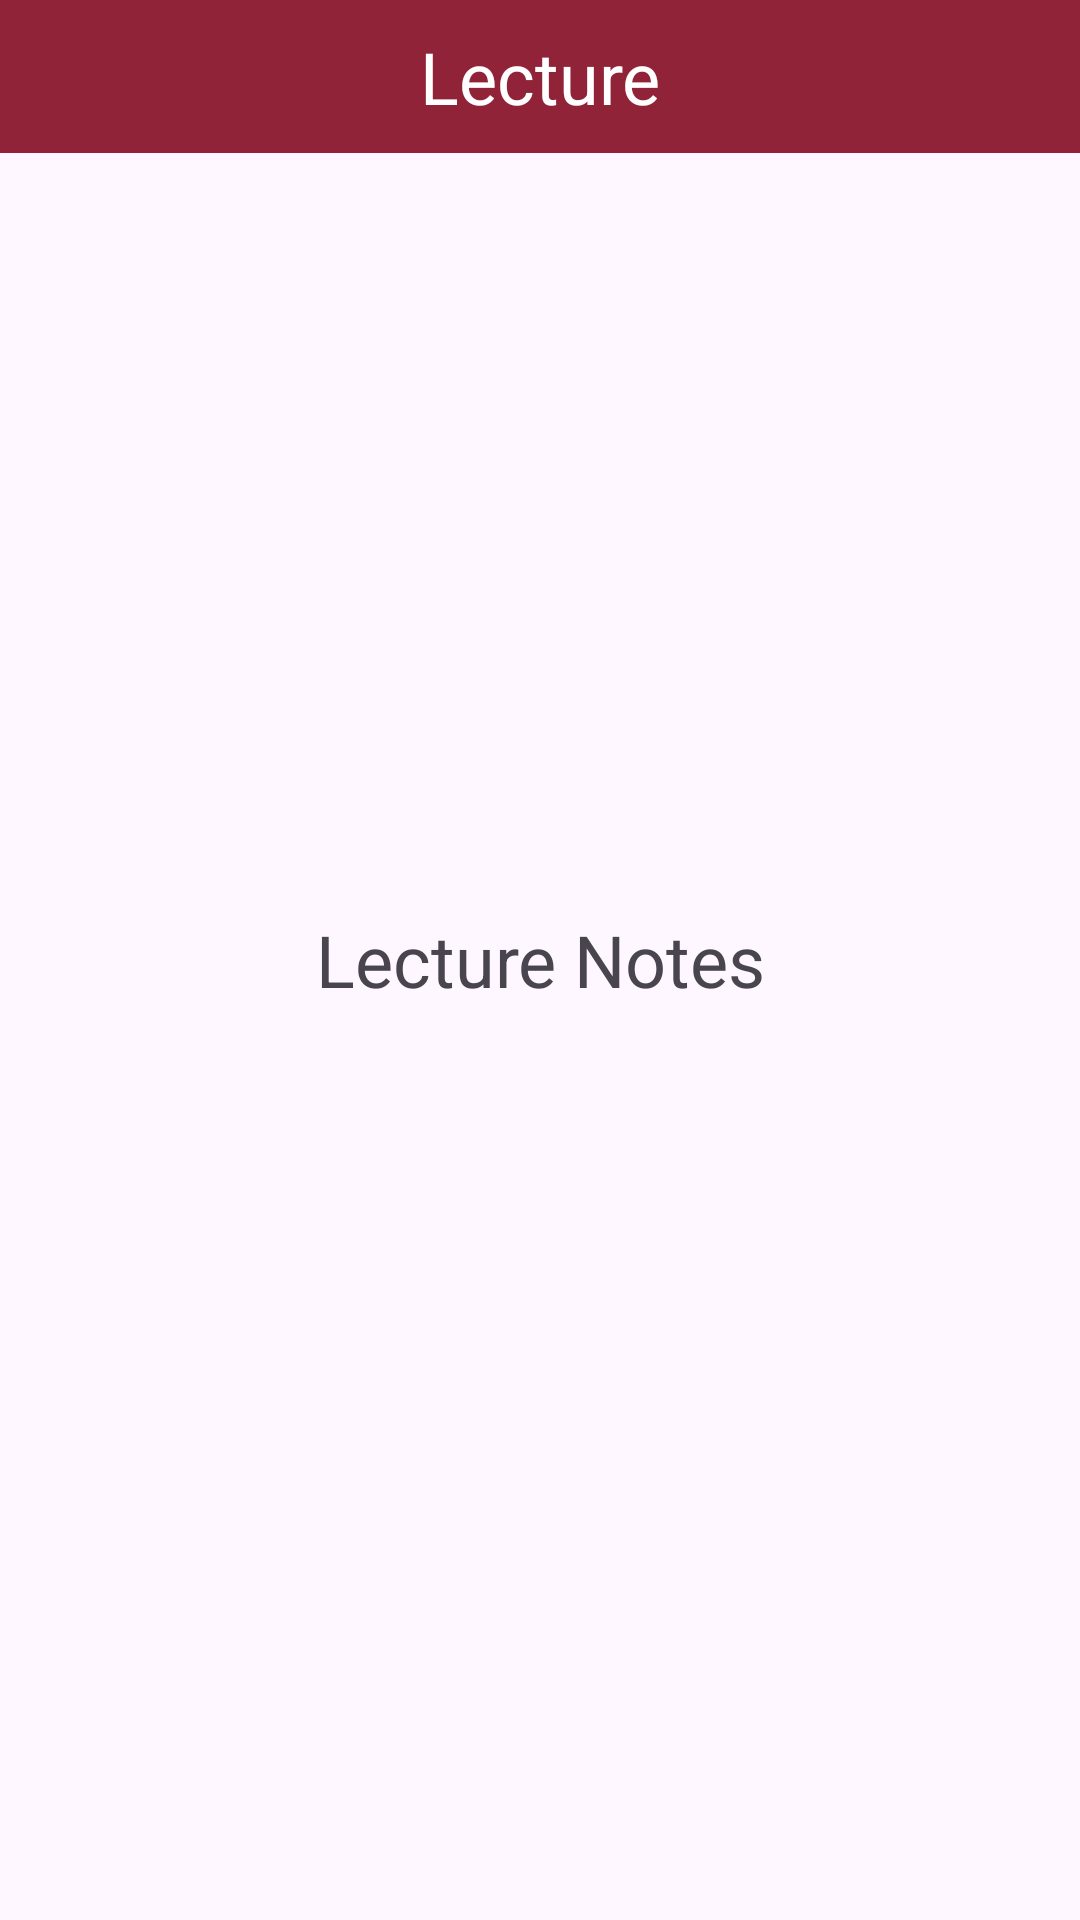

Reconstruct the res/layout file that produces this screen, plus the resources it refers to.
<!-- AndroidManifest.xml: application theme Theme.ConcordiaForStudents -->
<!-- res/layout/fragment_moodle_lecture.xml -->
<?xml version="1.0" encoding="utf-8"?>
<FrameLayout xmlns:android="http://schemas.android.com/apk/res/android"
    xmlns:tools="http://schemas.android.com/tools"
    android:layout_width="match_parent"
    android:layout_height="match_parent"
    tools:context="com.example.concordiaforstudents.moodleFragments.LectureFragment">

    <TextView
        android:id="@+id/textView"
        android:layout_width="match_parent"
        android:layout_height="51dp"
        android:gravity="center"
        android:text="Lecture"
        android:textSize="24dp"
        android:textColor="@color/white"
        android:background="@color/burgundy"/>

    <TextView
        android:layout_width="wrap_content"
        android:layout_height="wrap_content"
        android:text="Lecture Notes"
        android:textSize="24dp"
        android:gravity="center"
        android:layout_gravity="center"/>

</FrameLayout>
<!-- resources referenced by this layout -->
<resources>
  <color name="burgundy">#912338</color>
  <color name="white">#FFFFFF</color>
  <style name="Theme.ConcordiaForStudents" parent="Base.Theme.ConcordiaForStudents" />
  <style name="Base.Theme.ConcordiaForStudents" parent="Theme.Material3.DayNight.NoActionBar">
          
          <item name="android:statusBarColor">@color/burgundy</item>
      </style>
</resources>
